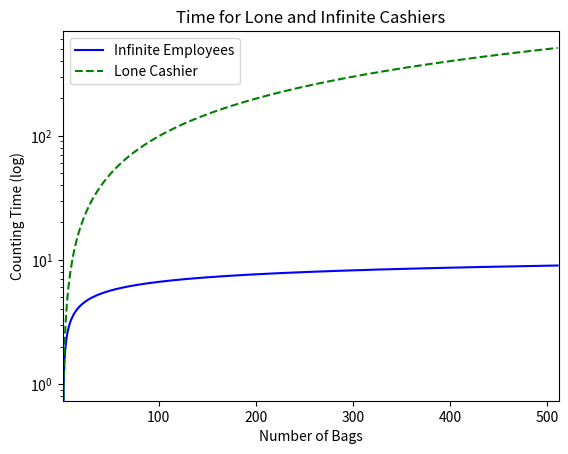

This figure's Python source:
import matplotlib.pyplot as plt
import math

x = range(1, 512)
# calculate series
y_inf = [math.log(i, 2) for i in x]
y_alone = [i-1 for i in x]

plt.plot(x, y_inf, '-b', label='Infinite Employees')
plt.plot(x, y_alone, '--g', label='Lone Cashier')
plt.yscale('log')
plt.xlim([1, 512])
plt.xlabel('Number of Bags')
plt.ylabel('Counting Time (log)')
plt.title('Time for Lone and Infinite Cashiers')

legend = plt.legend(loc='upper left')
plt.savefig('P5.png')
# plt.show()
